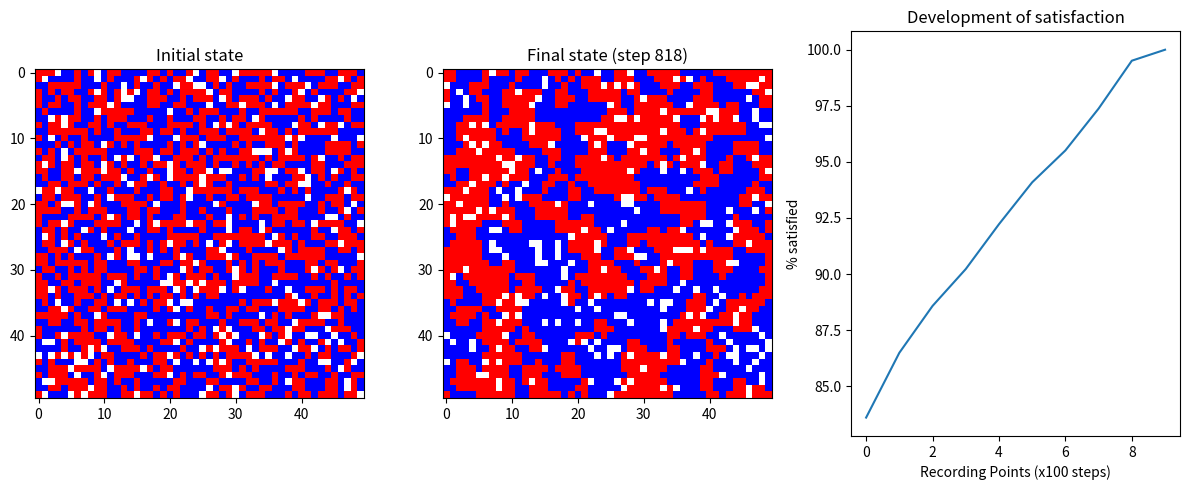

Source code (Python):
"""
Schelling's model of segregation is a simple agent-based model that demonstrates
 how individual preferences can lead to large-scale patterns of segregation,
 even when those preferences are relatively mild.
In this implementation, we have a grid representing a neighborhood (2D array),
 where each cell can be empty or occupied by an agent of one of two types
   (e.g., blue and red).
Each agent has a threshold for satisfaction
 based on the composition of its neighbors.
If an agent is unsatisfied, it will move to a random empty cell.
The simulation continues until all agents are satisfied
 or a maximum number of steps is reached.
"""

import random as rnd
from typing import List, Tuple

import matplotlib.pyplot as plt
import numpy as np
from matplotlib.colors import ListedColormap


class SchellingModel:
    def __init__(
        self, width: int, height: int, empty_ratio: float, threshold: float
    ) -> None:
        self.width = width
        self.height = height
        self.threshold = threshold

        # 0 = empty, 1 = blue, 2 = red
        size = width * height
        # Calculate the number of empty cells and agents based on the empty_ratio
        num_empty = int(size * empty_ratio)
        num_agents = size - num_empty

        # Create the list of agents: half blue (1), half red (2)
        agents = [1] * (num_agents // 2) + [2] * (num_agents - num_agents // 2)
        # Add the empty spots (0) to the list
        cells = agents + [0] * num_empty
        # Randomize their positions
        rnd.shuffle(cells)

        # Reshape to create a 2D array with the specified width and height
        self.grid = np.array(cells).reshape((height, width))

    def get_neighbors(self, r: int, c: int) -> List[int]:
        """Returns the values of the 8 neighboring cells around (r, c)"""
        neighbors: List[int] = []
        # Each agent has exactly 8 neighbors by wrapping around edges (toroidal)
        for i in range(-1, 2):
            for j in range(-1, 2):
                if i == 0 and j == 0:
                    continue  # Skip the cell itself

                # Use modulo operator (%) to wrap indices around the grid boundaries
                neighbor_r = (r + i) % self.height
                neighbor_c = (c + j) % self.width
                # Explicitly cast to int to satisfy mypy strictness with numpy types
                neighbors.append(int(self.grid[neighbor_r, neighbor_c]))
        return neighbors

    def is_satisfied(self, r: int, c: int) -> bool:
        """Checks if the agent at (r, c) is satisfied based on the threshold."""
        agent = int(self.grid[r, c])

        # Empty spots are "satisfied" by default
        if agent == 0:
            return True

        neighbors = self.get_neighbors(r, c)

        # Counting how many neighbors are of the same type and how many are not empty
        same_type = [n for n in neighbors if n == agent]
        total_neighbors = [n for n in neighbors if n != 0]

        # If someone has no neighbors at all, they are satisfied by default
        if not total_neighbors:
            return True

        return len(same_type) / len(total_neighbors) >= self.threshold

    def step(self) -> bool:
        """
        Performs one step of the simulation:
        1. Identify all unsatisfied agents.
        2. Move exactly ONE random unsatisfied agent to a random empty cell.
        Returns True if a move occurred, or False if all are satisfied.
        """
        # Annotate lists to help mypy with coordinate tuples
        unsatisfied: List[Tuple[int, int]] = []
        empty_cells: List[Tuple[int, int]] = []

        # Scan the grid to find unsatisfied agents and empty cells.
        # Add coordinates to the respective lists.
        for r in range(self.height):
            for c in range(self.width):
                if self.grid[r, c] == 0:
                    empty_cells.append((r, c))
                elif not self.is_satisfied(r, c):
                    unsatisfied.append((r, c))

        # If no one is unhappy or there is no place to move, we are done
        if not unsatisfied or not empty_cells:
            return False  # No changes needed, all agents are satisfied

        # Move only ONE random unsatisfied agent per step
        agent_pos: Tuple[int, int] = rnd.choice(unsatisfied)  # noqa: S311
        r_old, c_old = agent_pos

        # Move the selected agent to a random empty cell
        r_new, c_new = rnd.choice(empty_cells)  # noqa: S311

        self.grid[r_new, c_new] = self.grid[r_old, c_old]
        self.grid[r_old, c_old] = 0

        return True

    def count_satisfied(self) -> Tuple[int, int]:
        """
        Counts how many agents are satisfied.
        Returns the count along with the total number of agents.
        """
        count = 0
        total_agents = 0
        for r in range(self.height):
            for c in range(self.width):
                if self.grid[r, c] != 0:
                    total_agents += 1
                    if self.is_satisfied(r, c):
                        count += 1
        return count, total_agents


def plot_simulation(model: SchellingModel, max_steps: int = 100) -> None:
    history: List[float] = []  # To track satisfaction percentage over time

    # Define our specific colors: 0=white, 1=blue, 2=red
    custom_cmap = ListedColormap(["white", "blue", "red"])

    # Creates a wide window (12 units wide, 5 high)
    plt.figure(figsize=(12, 5))

    # 1. Initial state
    # Divide window into 1 row and 3 columns; pick the 1st slot
    plt.subplot(1, 3, 1)
    # vmin and vmax ensure that 0 is always white even if no 2s are present
    plt.imshow(model.grid, cmap=custom_cmap, interpolation="nearest", vmin=0, vmax=2)
    plt.title("Initial state")

    # Simulate until equilibrium or max steps
    steps = 0
    while steps < max_steps:
        # Since we move 1 by 1, we record history periodically to keep it efficient
        if steps % 100 == 0:
            sat, total = model.count_satisfied()
            history.append(sat / total * 100)

        if not model.step():  # No more changes, equilibrium reached
            break
        steps += 1

    # Final check to record the last state in history
    sat, total = model.count_satisfied()
    history.append(sat / total * 100)

    # 2. Final state
    plt.subplot(1, 3, 2)
    plt.imshow(model.grid, cmap=custom_cmap, interpolation="nearest", vmin=0, vmax=2)
    plt.title(f"Final state (step {steps})")

    # 3. Graph of development
    plt.subplot(1, 3, 3)
    plt.plot(history)
    plt.xlabel("Recording Points (x100 steps)")
    plt.ylabel("% satisfied")
    plt.title("Development of satisfaction")

    plt.tight_layout()
    plt.show()


if __name__ == "__main__":
    # Example usage
    model = SchellingModel(width=50, height=50, empty_ratio=0.1, threshold=0.3)
    plot_simulation(model, max_steps=5000)
